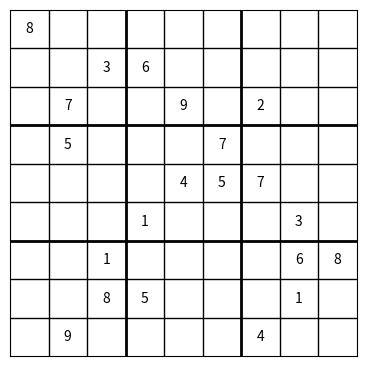

Write Python code to recreate this figure.
import matplotlib.pyplot as plt
import numpy as np

def plot_sudoku_smaller(grid):
    _, ax = plt.subplots(figsize=(4.5, 4.5))
    ax.matshow(np.ones_like(grid) * -1, cmap='Greys', vmin=-1, vmax=9)
    
    for i in range(9):
        for j in range(9):
            if grid[i][j] != 0:
                ax.text(j, i, str(grid[i][j]), va='center', ha='center')

    # Draw grid lines
    for i in range(1, 9):
        lw = 2 if i % 3 == 0 else 1
        ax.axhline(i - 0.5, color='black', linewidth=lw)
        ax.axvline(i - 0.5, color='black', linewidth=lw)

    ax.set_xticks([])
    ax.set_yticks([])

    plt.show()
starting_grid = \
 [[8, 0, 0, 0, 0, 0, 0, 0, 0],
  [0, 0, 3, 6, 0, 0, 0, 0, 0],
  [0, 7, 0, 0, 9, 0, 2, 0, 0],
  [0, 5, 0, 0, 0, 7, 0, 0, 0],
  [0, 0, 0, 0, 4, 5, 7, 0, 0],
  [0, 0, 0, 1, 0, 0, 0, 3, 0],
  [0, 0, 1, 0, 0, 0, 0, 6, 8],
  [0, 0, 8, 5, 0, 0, 0, 1, 0],
  [0, 9, 0, 0, 0, 0, 4, 0, 0]]
plot_sudoku_smaller(starting_grid)